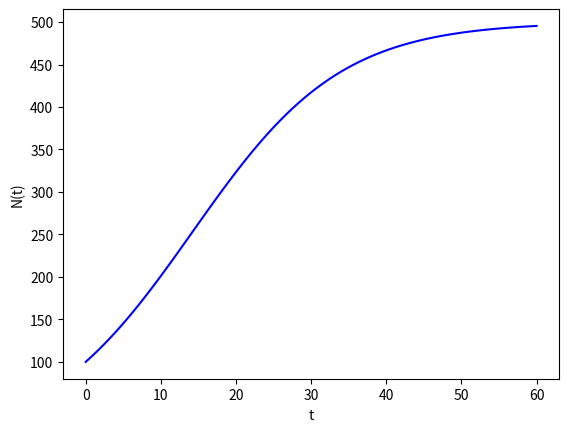
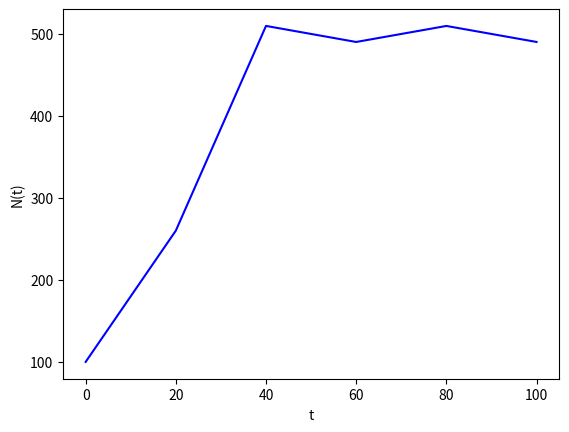

Python code for these plots, in order:
# -*- coding: utf-8 -*-
"""
Created on Sun Sep 10 22:25:25 2017

@author: SteveShaw
"""

import numpy as np
import matplotlib.pyplot as plt

def ode_FE(f, init, delta_t, T):
    N_t = int(round(float(T)/delta_t))
    u = np.zeros(N_t+1)
    t = np.linspace(0, N_t*delta_t, len(u))
    u[0] = init
    for n in range(N_t):
        u[n+1] = u[n] + delta_t*f(u[n], t[n])
    return u, t

def demo_population_growth():
    def f(u,t):
        return 0.1*u
    
    u, t = ode_FE(f=f, init=100, delta_t=0.5, T=20)
    plt.plot(t, u, t, 100*np.exp(0.1*t))
    plt.show()
    

def demo_logistic():
    for dt, T in zip((0.5, 20), (60, 100)):
        u, t = ode_FE(f=lambda u, t: 0.1*(1-u/500.)*u,
                  init=100, delta_t=dt, T=T)
        plt.figure()
        plt.plot(t, u, 'b-')
        plt.xlabel('t'); plt.ylabel('N(t)')
        plt.savefig('tmp_%g.png'%dt)
    
if __name__=='__main__':
    #demo_population_growth()
    demo_logistic()